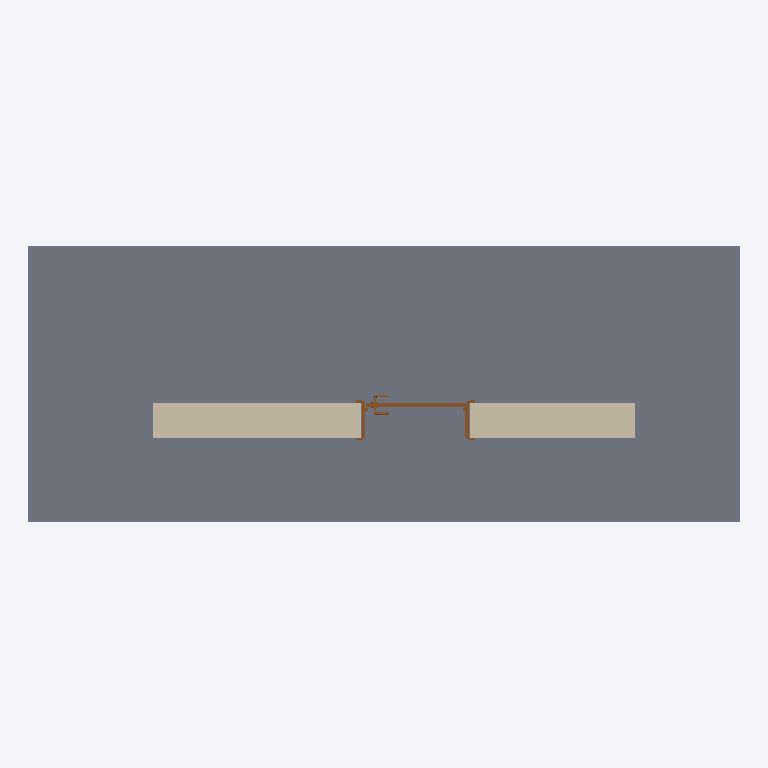
Plan cut of the same IFC building model at storey 'Level 0' (level 0.00 m, cut at 1.40 m), seen from above with north up, elements coloured by IFC class: 1 slab (grey), 1 wall (beige), 1 door (brown). Cut surfaces are drawn darker.
Extent 5.9 m × 2.3 m × 2.9 m (x, y, z). Storeys (2): Level 0 at 0.00 m; Level 1 at 4.00 m. Elements (3): 1 IfcDoor, 1 IfcSlab, 1 IfcWallStandardCase.

HEADER;
FILE_DESCRIPTION(('ViewDefinition [CoordinationView_V2.0]','RevitIdentifiers [ContentGUID: c877823d-eab3-4d62-b4bf-0eee954946f0, VersionGUID: 2e7d9003-fd07-4692-8a77-8351526c7641, NumberOfSaves: 1]','CoordinateReference [CoordinateBase: Shared Coordinates]'),'2;1');
FILE_NAME('D102.ifc','2026-04-21T03:46:21+00:00',(''),(''),'ODA SDAI 25.12','Autodesk - Revit 26.4.0.32 (ENG) - 26.4.0.32','');
FILE_SCHEMA(('IFC2X3'));
ENDSEC;
DATA;
#18=IFCPROJECT('38Tu8zwhDDOhI$3kvgjha0',#6,'Project Number',$,$,'Project Name','Project Status',(#13),#7552);
#32=IFCSITE('38Tu8zwhDDOhI$3kvgjha2',#6,'Default',$,$,#31,$,$,.ELEMENT.,(51,30,23,112487),(0,-7,-37,-956022),0.0,$,$);
#22=IFCBUILDING('38Tu8zwhDDOhI$3kvgjha1',#6,'',$,$,#21,$,'',.ELEMENT.,$,$,#19);
#25=IFCBUILDINGSTOREY('3Zu5Bv0LOHrPC10026FoQQ',#6,'Level 0',$,$,#24,$,'Level 0',.ELEMENT.,0.0);
#29=IFCBUILDINGSTOREY('15Z0v90RiHrPC20026FoKR',#6,'Level 1',$,$,#28,$,'Level 1',.ELEMENT.,3999.9999999999995);
#56=IFCSLAB('2u71kidev90x4Yfxniy73$',#6,'Floor:Floor-Grnd-Susp_65Scr-80Ins-100Blk-75PC:315453',$,$,#34,#55,'315453',.FLOOR.);
#141=IFCWALLSTANDARDCASE('2u71kidev90x4YfxniyRiM',#6,'Basic Wall:Wall-Ext_102Bwk-75Ins-100LBlk-12P:334804',$,$,#124,#129,'334804');
#7491=IFCDOOR('0kVP03$GT6aeftWr5IQMgE',#6,'Doors_IntSgl:910x2110mm:335055',$,$,#7551,#7487,'335055',2109.9999999999827,909.9999999999989);
ENDSEC;
